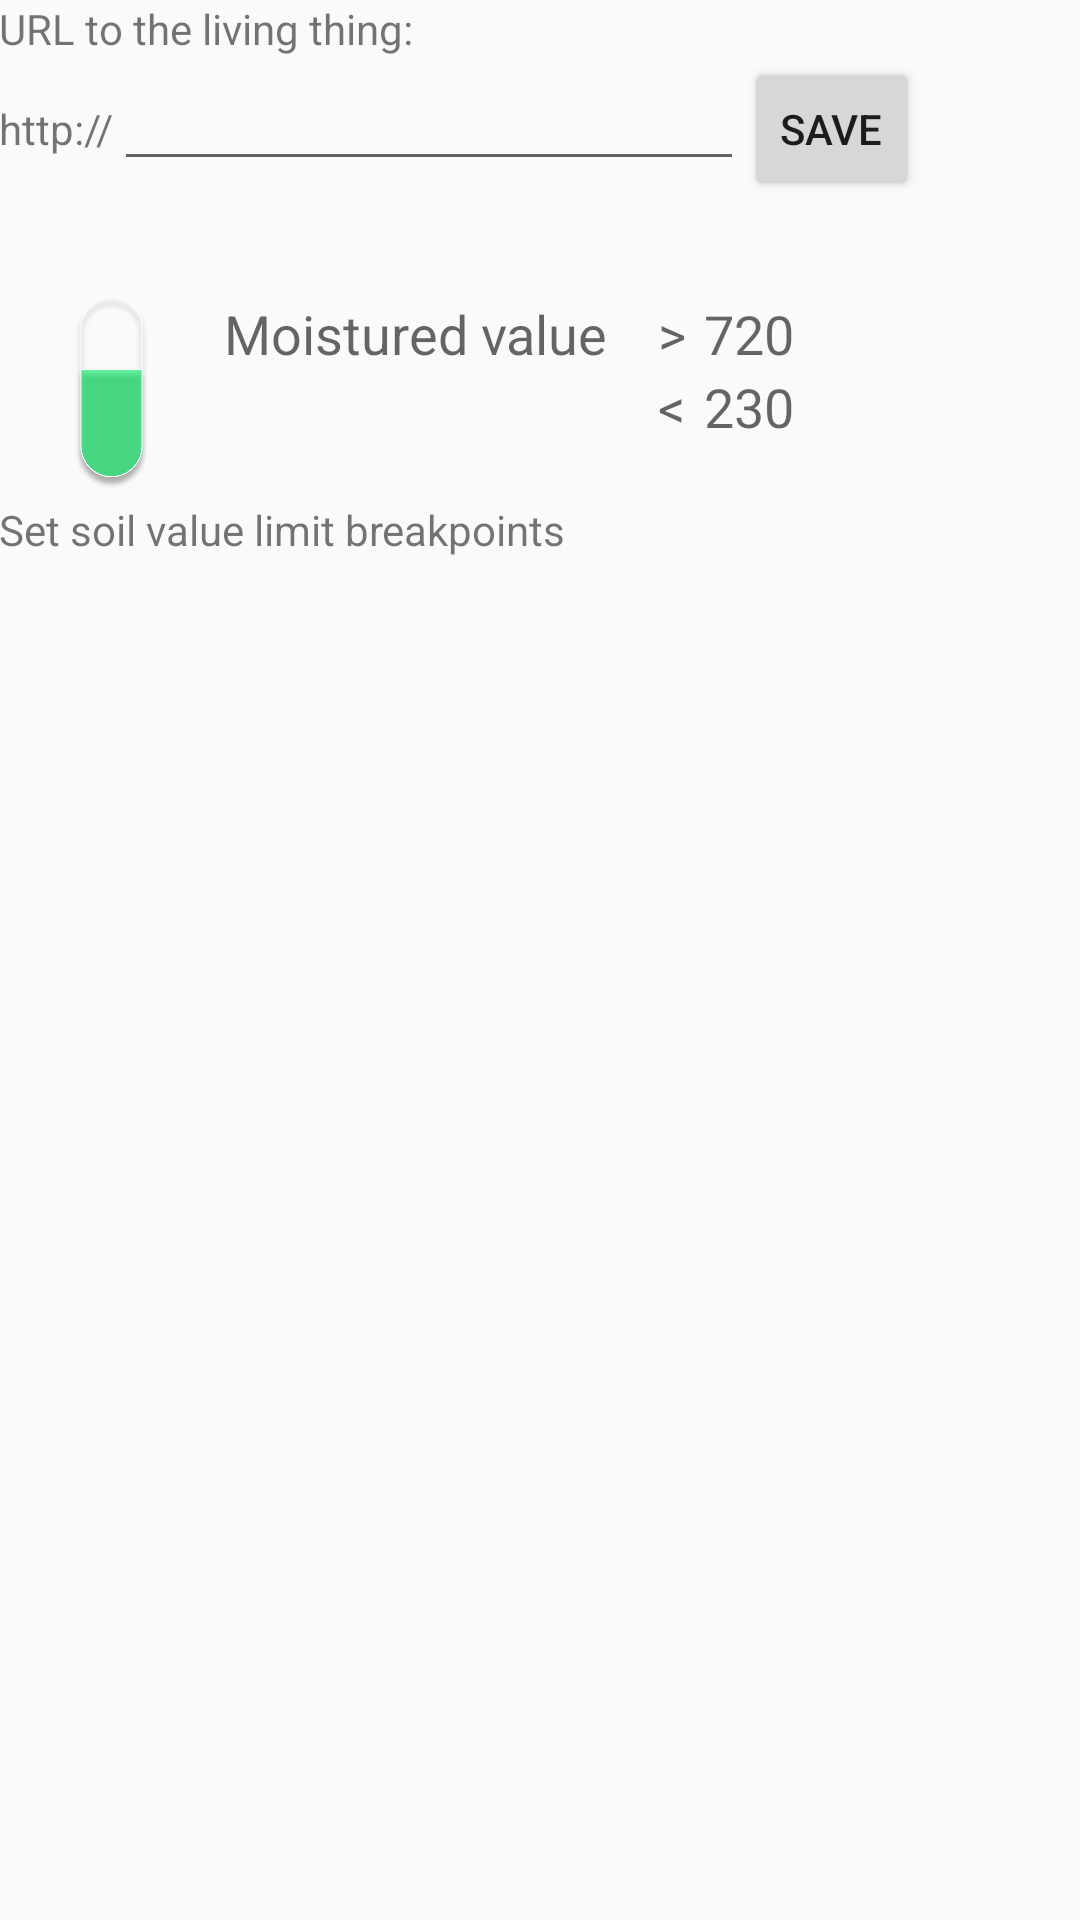

Here is an Android app screen rendered from its layout file. Give the layout XML and the strings, colors and styles it references.
<!-- AndroidManifest.xml: application theme AppTheme -->
<!-- res/layout/activity_settings.xml -->
<?xml version="1.0" encoding="utf-8"?>
<LinearLayout xmlns:android="http://schemas.android.com/apk/res/android"
    xmlns:tools="http://schemas.android.com/tools"
    android:layout_width="match_parent"
    android:layout_height="match_parent"
    android:paddingBottom="@dimen/activity_vertical_margin"
    android:paddingLeft="@dimen/activity_horizontal_margin"
    android:paddingRight="@dimen/activity_horizontal_margin"
    android:paddingTop="@dimen/activity_vertical_margin"
    tools:context="com.example.magnus.livingthing.SettingsActivity"
    android:orientation="vertical"
    >

    <TextView
        android:layout_width="wrap_content"
        android:layout_height="wrap_content"
        android:textAppearance="?android:attr/textAppearanceSmall"
        android:text="URL to the living thing:"
        android:id="@+id/textView2" />

    <LinearLayout
        android:orientation="horizontal"
        android:layout_width="match_parent"
        android:layout_height="wrap_content">

        <TextView
            android:layout_width="wrap_content"
            android:layout_height="wrap_content"
            android:text="http://"
            android:id="@+id/textView4" />

        <EditText
            android:layout_width="wrap_content"
            android:layout_height="wrap_content"
            android:inputType="textEmailAddress"
            android:ems="10"
            android:id="@+id/urlEditText" />

        <Button
            style="?android:attr/buttonStyleSmall"
            android:layout_width="wrap_content"
            android:layout_height="wrap_content"
            android:text="Save"
            android:id="@+id/urlBtn" />
    </LinearLayout>

    <LinearLayout
        android:orientation="vertical"
        android:layout_width="match_parent"
        android:layout_height="wrap_content"
        android:layout_marginTop="32dp"
        android:layout_marginBottom="4dp">

        <LinearLayout
            android:orientation="horizontal"
            android:layout_width="match_parent"
            android:layout_height="wrap_content">

            <ImageView
                android:layout_width="wrap_content"
                android:layout_height="64dp"
                android:id="@+id/imageView"
                android:src="@drawable/ic_good"/>

            <TextView
                android:layout_width="112dp"
                android:layout_height="wrap_content"
                android:textAppearance="?android:attr/textAppearanceMedium"
                android:text="Moistured value"
                android:id="@+id/textView7"
                android:layout_marginTop="0dp"
                android:layout_weight="0.14" />

            <LinearLayout
                android:orientation="vertical"
                android:layout_width="wrap_content"
                android:layout_height="match_parent"
                android:layout_marginLeft="6dp"
                android:layout_marginRight="6dp">

                <TextView
                    android:layout_width="wrap_content"
                    android:layout_height="wrap_content"
                    android:textAppearance="?android:attr/textAppearanceMedium"
                    android:text=">"
                    android:id="@+id/textView3"
                    android:layout_marginLeft="0dp" />

                <TextView
                    android:layout_width="wrap_content"
                    android:layout_height="wrap_content"
                    android:textAppearance="?android:attr/textAppearanceMedium"
                    android:text="&lt;"
                    android:id="@+id/textView6" />
            </LinearLayout>

            <LinearLayout
                android:orientation="vertical"
                android:layout_width="wrap_content"
                android:layout_height="match_parent"
                android:layout_weight="0.5">

                <TextView
                    android:layout_width="wrap_content"
                    android:layout_height="wrap_content"
                    android:textAppearance="?android:attr/textAppearanceMedium"
                    android:text="720"
                    android:id="@+id/setting_greaterthan"
                    android:layout_marginTop="0dp" />

                <TextView
                    android:layout_width="wrap_content"
                    android:layout_height="wrap_content"
                    android:textAppearance="?android:attr/textAppearanceMedium"
                    android:text="230"
                    android:id="@+id/setting_lesserthan"
                    android:layout_marginTop="0dp" />
            </LinearLayout>

        </LinearLayout>

    </LinearLayout>

    <TextView
        android:layout_width="wrap_content"
        android:layout_height="wrap_content"
        android:textAppearance="?android:attr/textAppearanceSmall"
        android:text="Set soil value limit breakpoints"
        android:id="@+id/textView" />

    <ListView
        android:layout_width="match_parent"
        android:layout_height="254dp"
        android:id="@+id/settingListView"
        android:layout_gravity="center_vertical"
        android:layout_weight="0.47">

    </ListView>

</LinearLayout>
<!-- resources referenced by this layout -->
<resources>
  <!-- drawable ic_good: png bitmap (drawable, 5249 bytes) -->
  <style name="AppTheme" parent="Theme.AppCompat.Light.DarkActionBar">
          
          <item name="colorPrimary">@color/colorPrimary</item>
          <item name="colorPrimaryDark">@color/colorPrimaryDark</item>
          <item name="colorAccent">@color/colorPrimary</item>
      </style>
  <color name="colorPrimary">#43A047</color>
  <color name="colorPrimaryDark">#388E3C</color>
</resources>
